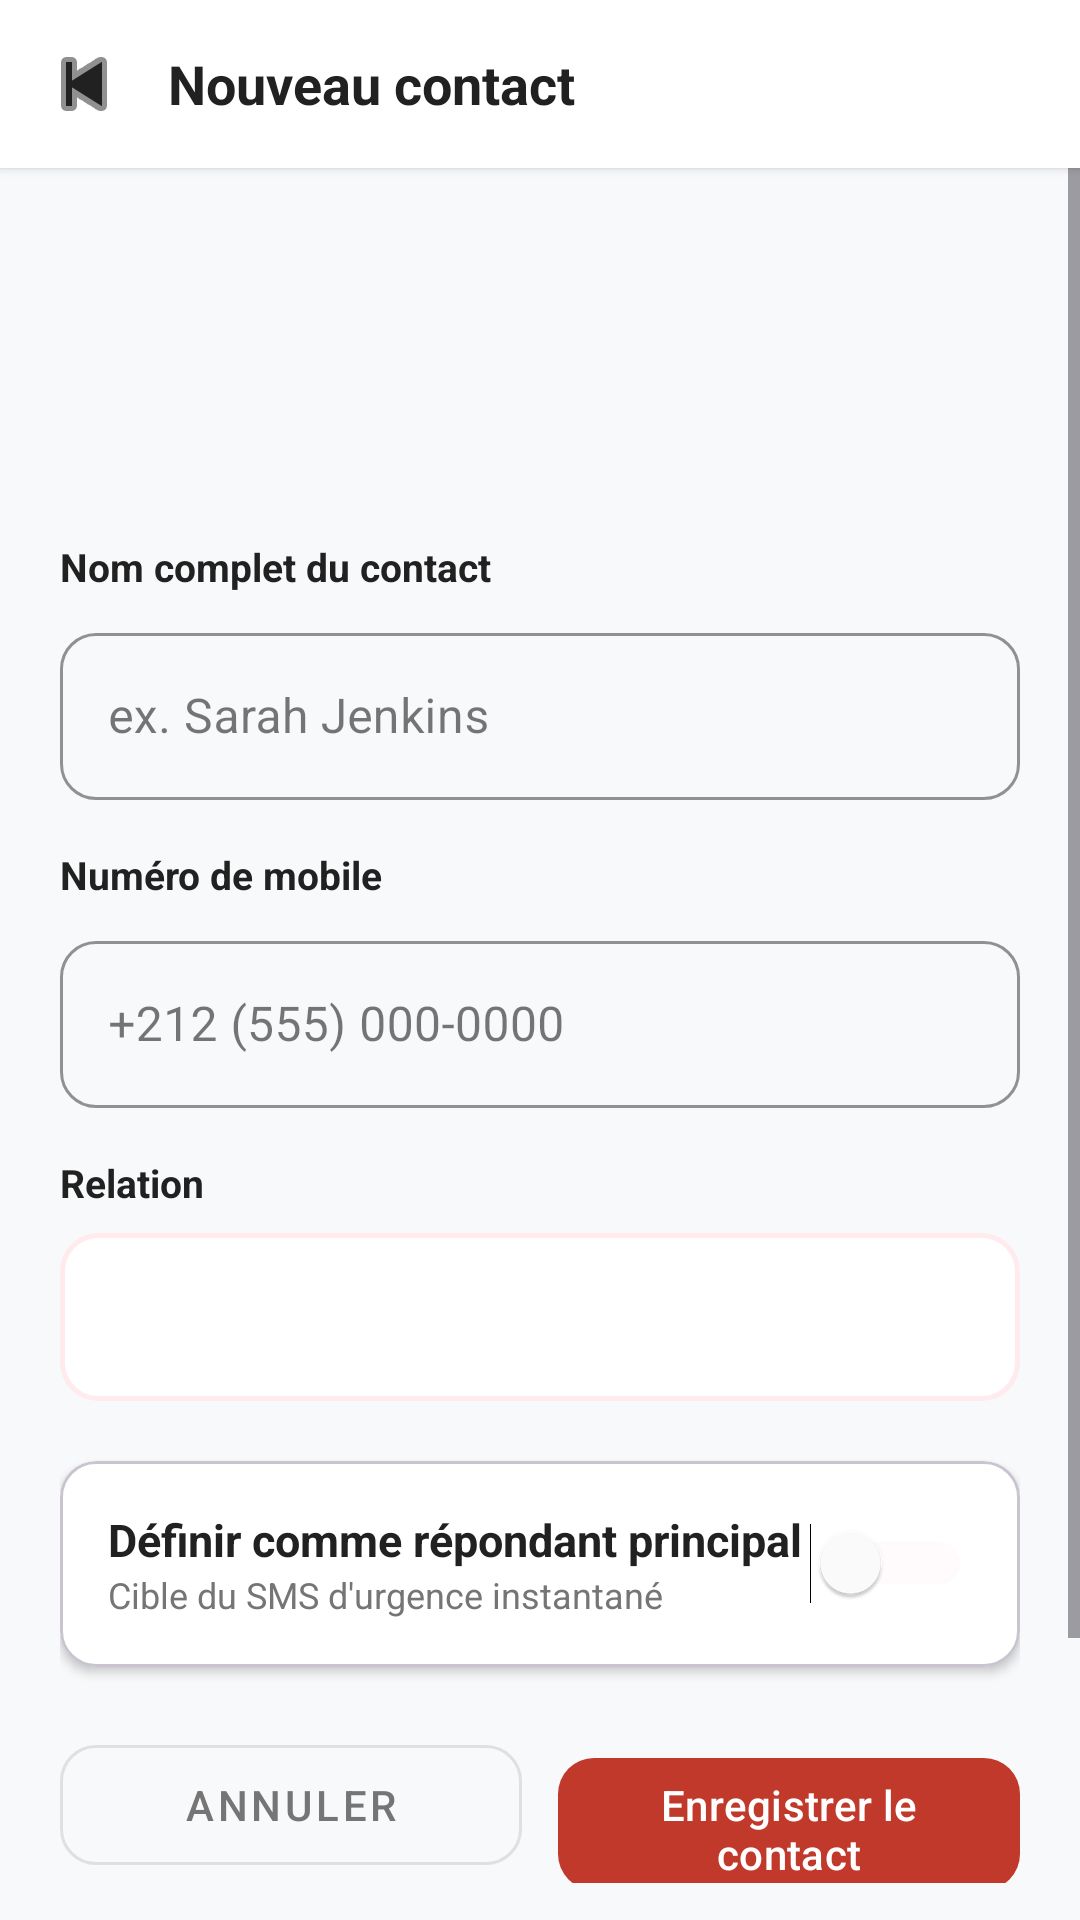

Android layout source for this screen:
<!-- AndroidManifest.xml: application theme Theme.EmergencyApp -->
<!-- res/layout/activity_add_contact.xml -->
<?xml version="1.0" encoding="utf-8"?>
<RelativeLayout xmlns:android="http://schemas.android.com/apk/res/android"
    xmlns:app="http://schemas.android.com/apk/res-auto"
    android:layout_width="match_parent"
    android:layout_height="match_parent"
    android:background="@color/background">

    
    <LinearLayout
        android:id="@+id/appBar"
        android:layout_width="match_parent"
        android:layout_height="56dp"
        android:background="@color/white"
        android:elevation="2dp"
        android:gravity="center_vertical"
        android:orientation="horizontal"
        android:paddingStart="8dp"
        android:paddingEnd="16dp">

        <ImageButton
            android:id="@+id/btnRetour"
            android:layout_width="40dp"
            android:layout_height="40dp"
            android:background="?attr/selectableItemBackgroundBorderless"
            android:contentDescription="@string/retour"
            android:src="@android:drawable/ic_media_previous"
            app:tint="@color/text_primary" />

        <TextView
            android:layout_width="wrap_content"
            android:layout_height="wrap_content"
            android:layout_marginStart="8dp"
            android:text="@string/new_contact"
            android:textColor="@color/text_primary"
            android:textSize="18sp"
            android:textStyle="bold" />
    </LinearLayout>

    <ScrollView
        android:layout_width="match_parent"
        android:layout_height="match_parent"
        android:layout_below="@id/appBar">

        <LinearLayout
            android:layout_width="match_parent"
            android:layout_height="wrap_content"
            android:orientation="vertical"
            android:padding="20dp">

            <FrameLayout
                android:layout_width="72dp"
                android:layout_height="72dp"
                android:layout_gravity="center_horizontal"
                android:layout_marginTop="8dp"
                android:background="@drawable/bg_circle_red_light">

                <ImageView
                    android:layout_width="34dp"
                    android:layout_height="34dp"
                    android:layout_gravity="center"
                    android:src="@drawable/ic_person_add"
                    app:tint="@color/primary" />
            </FrameLayout>

            <TextView
                android:layout_width="wrap_content"
                android:layout_height="wrap_content"
                android:layout_marginTop="24dp"
                android:text="@string/contact_full_name"
                android:textColor="@color/text_primary"
                android:textSize="13sp"
                android:textStyle="bold" />

            <com.google.android.material.textfield.TextInputLayout
                android:id="@+id/tilName"
                style="@style/Widget.MaterialComponents.TextInputLayout.OutlinedBox"
                android:layout_width="match_parent"
                android:layout_height="wrap_content"
                android:layout_marginTop="8dp"
                app:boxCornerRadiusBottomEnd="12dp"
                app:boxCornerRadiusBottomStart="12dp"
                app:boxCornerRadiusTopEnd="12dp"
                app:boxCornerRadiusTopStart="12dp"
                app:boxStrokeColor="@color/primary"
                app:startIconDrawable="@drawable/ic_person"
                app:startIconTint="@color/text_secondary">

                <com.google.android.material.textfield.TextInputEditText
                    android:id="@+id/etName"
                    android:layout_width="match_parent"
                    android:layout_height="wrap_content"
                    android:hint="@string/hint_contact_name"
                    android:inputType="textPersonName"
                    android:textColor="@color/text_primary" />
            </com.google.android.material.textfield.TextInputLayout>

            <TextView
                android:layout_width="wrap_content"
                android:layout_height="wrap_content"
                android:layout_marginTop="16dp"
                android:text="@string/mobile_phone"
                android:textColor="@color/text_primary"
                android:textSize="13sp"
                android:textStyle="bold" />

            <com.google.android.material.textfield.TextInputLayout
                android:id="@+id/tilPhone"
                style="@style/Widget.MaterialComponents.TextInputLayout.OutlinedBox"
                android:layout_width="match_parent"
                android:layout_height="wrap_content"
                android:layout_marginTop="8dp"
                app:boxCornerRadiusBottomEnd="12dp"
                app:boxCornerRadiusBottomStart="12dp"
                app:boxCornerRadiusTopEnd="12dp"
                app:boxCornerRadiusTopStart="12dp"
                app:boxStrokeColor="@color/primary"
                app:startIconDrawable="@drawable/ic_phone"
                app:startIconTint="@color/text_secondary">

                <com.google.android.material.textfield.TextInputEditText
                    android:id="@+id/etPhone"
                    android:layout_width="match_parent"
                    android:layout_height="wrap_content"
                    android:hint="+212 (555) 000-0000"
                    android:inputType="phone"
                    android:textColor="@color/text_primary" />
            </com.google.android.material.textfield.TextInputLayout>

            <TextView
                android:layout_width="wrap_content"
                android:layout_height="wrap_content"
                android:layout_marginTop="16dp"
                android:text="@string/relationship"
                android:textColor="@color/text_primary"
                android:textSize="13sp"
                android:textStyle="bold" />

            <Spinner
                android:id="@+id/spRelationship"
                android:layout_width="match_parent"
                android:layout_height="56dp"
                android:layout_marginTop="8dp"
                android:background="@drawable/bg_otp_box"
                android:paddingStart="14dp"
                android:paddingEnd="14dp" />

            
            <com.google.android.material.card.MaterialCardView
                android:layout_width="match_parent"
                android:layout_height="wrap_content"
                android:layout_marginTop="20dp"
                app:cardBackgroundColor="@color/white"
                app:cardCornerRadius="12dp"
                app:cardElevation="2dp">

                <LinearLayout
                    android:layout_width="match_parent"
                    android:layout_height="wrap_content"
                    android:gravity="center_vertical"
                    android:orientation="horizontal"
                    android:padding="16dp">

                    <LinearLayout
                        android:layout_width="0dp"
                        android:layout_height="wrap_content"
                        android:layout_weight="1"
                        android:orientation="vertical">

                        <TextView
                            android:layout_width="wrap_content"
                            android:layout_height="wrap_content"
                            android:text="@string/primary_responder"
                            android:textColor="@color/text_primary"
                            android:textSize="15sp"
                            android:textStyle="bold" />

                        <TextView
                            android:layout_width="wrap_content"
                            android:layout_height="wrap_content"
                            android:text="@string/primary_responder_sub"
                            android:textColor="@color/text_secondary"
                            android:textSize="12sp" />
                    </LinearLayout>

                    <Switch
                        android:id="@+id/swPrimary"
                        android:layout_width="wrap_content"
                        android:layout_height="wrap_content"
                        android:thumbTint="@color/white"
                        android:trackTint="@color/primary_light" />
                </LinearLayout>
            </com.google.android.material.card.MaterialCardView>

            
            <LinearLayout
                android:layout_width="match_parent"
                android:layout_height="wrap_content"
                android:layout_marginTop="20dp"
                android:orientation="horizontal">

                <com.google.android.material.button.MaterialButton
                    android:id="@+id/btnCancel"
                    style="@style/Widget.MaterialComponents.Button.OutlinedButton"
                    android:layout_width="0dp"
                    android:layout_height="52dp"
                    android:layout_marginEnd="6dp"
                    android:layout_weight="1"
                    android:text="@string/annuler"
                    android:textColor="@color/text_secondary"
                    app:cornerRadius="12dp"
                    app:strokeColor="@color/divider" />

                <com.google.android.material.button.MaterialButton
                    android:id="@+id/btnSave"
                    android:layout_width="0dp"
                    android:layout_height="52dp"
                    android:layout_marginStart="6dp"
                    android:layout_weight="1"
                    android:text="@string/save_contact"
                    android:textColor="@color/white"
                    app:backgroundTint="@color/primary"
                    app:cornerRadius="12dp" />
            </LinearLayout>

            <com.google.android.material.card.MaterialCardView
                android:layout_width="match_parent"
                android:layout_height="wrap_content"
                android:layout_marginTop="16dp"
                android:layout_marginBottom="16dp"
                app:cardBackgroundColor="#FDF1F0"
                app:cardCornerRadius="12dp"
                app:cardElevation="0dp">

                <LinearLayout
                    android:layout_width="match_parent"
                    android:layout_height="wrap_content"
                    android:orientation="horizontal"
                    android:padding="14dp">

                    <ImageView
                        android:layout_width="20dp"
                        android:layout_height="20dp"
                        android:src="@drawable/ic_warning" />

                    <TextView
                        android:layout_width="match_parent"
                        android:layout_height="wrap_content"
                        android:layout_marginStart="10dp"
                        android:text="@string/add_contact_note"
                        android:textColor="@color/text_secondary"
                        android:textSize="12sp" />
                </LinearLayout>
            </com.google.android.material.card.MaterialCardView>

        </LinearLayout>
    </ScrollView>

</RelativeLayout>
<!-- resources referenced by this layout -->
<resources>
  <color name="background">#F8F9FA</color>
  <color name="divider">#E0E0E0</color>
  <color name="primary">#C0392B</color>
  <color name="primary_light">#FFEBEE</color>
  <color name="text_primary">#212121</color>
  <color name="text_secondary">#757575</color>
  <color name="white">#FFFFFF</color>
  <!-- drawable bg_otp_box (drawable) -->
  <?xml version="1.0" encoding="utf-8"?>
  <shape xmlns:android="http://schemas.android.com/apk/res/android"
      android:shape="rectangle">
      <solid android:color="@color/white" />
      <stroke android:width="1.5dp" android:color="@color/primary_light" />
      <corners android:radius="12dp" />
  </shape>
  <string name="add_contact_note">Les contacts d\'urgence sont prévenus par SMS uniquement lorsque vous déclenchez une alerte SOS.</string>
  <string name="annuler">Annuler</string>
  <string name="contact_full_name">Nom complet du contact</string>
  <string name="hint_contact_name">ex. Sarah Jenkins</string>
  <string name="mobile_phone">Numéro de mobile</string>
  <string name="new_contact">Nouveau contact</string>
  <string name="primary_responder">Définir comme répondant principal</string>
  <string name="primary_responder_sub">Cible du SMS d\'urgence instantané</string>
  <string name="relationship">Relation</string>
  <string name="retour">Retour</string>
  <string name="save_contact">Enregistrer le contact</string>
  <style name="Theme.EmergencyApp" parent="Theme.Material3.DayNight.NoActionBar">
          <item name="colorPrimary">@color/primary</item>
          <item name="colorPrimaryDark">@color/primary_dark</item>
          <item name="colorAccent">@color/accent</item>
          <item name="android:statusBarColor">@color/status_bar_bg</item>
          <item name="android:windowBackground">@color/background</item>
      </style>
  <color name="primary_dark">#922B21</color>
  <color name="accent">#E74C3C</color>
  <color name="status_bar_bg">#7B1C1C</color>
</resources>
